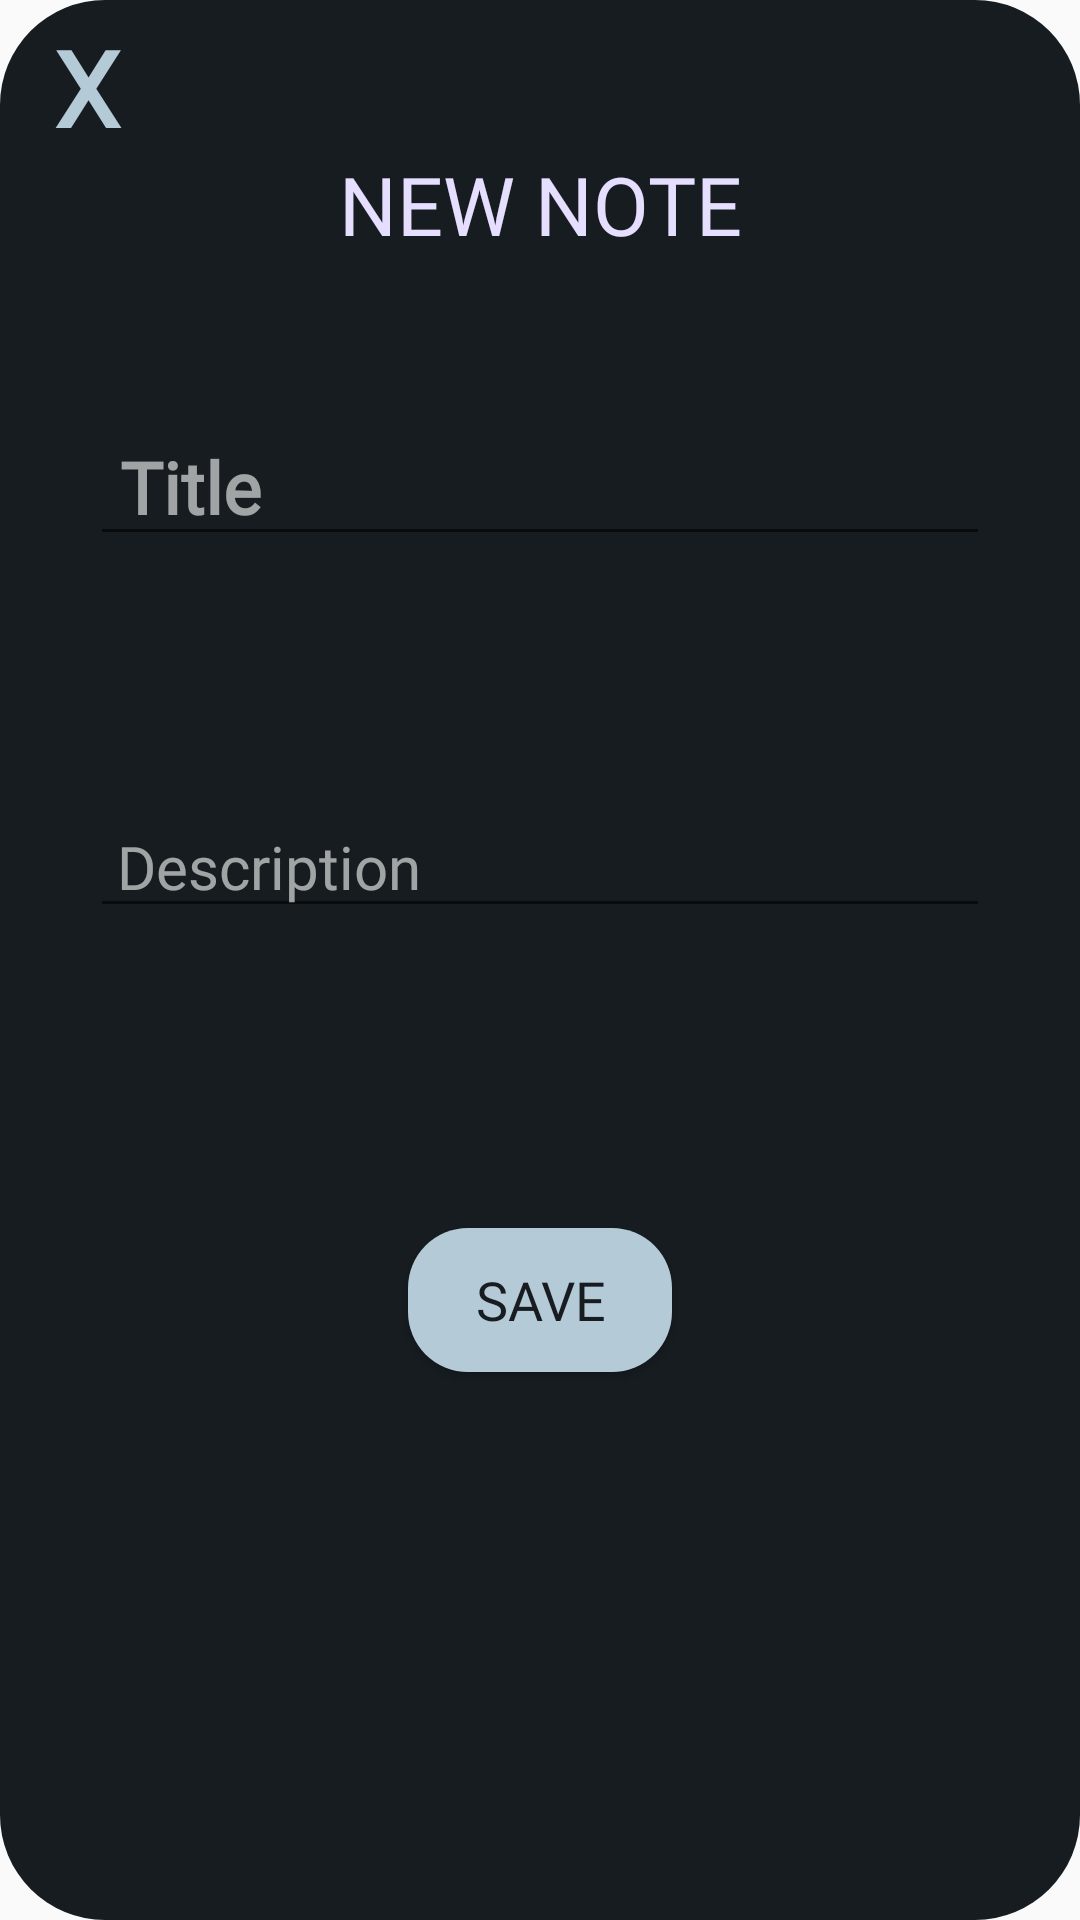

Here is an Android app screen rendered from its layout file. Give the layout XML and the strings, colors and styles it references.
<!-- AndroidManifest.xml: application theme Theme.AcademEase -->
<!-- res/layout/new_note_dialog.xml -->
<?xml version="1.0" encoding="utf-8"?>
<androidx.constraintlayout.widget.ConstraintLayout xmlns:android="http://schemas.android.com/apk/res/android"
    xmlns:app="http://schemas.android.com/apk/res-auto"
    android:layout_width="match_parent"
    android:layout_height="match_parent"
    android:background="@drawable/dark_layout_rounded">

    <EditText
        android:id="@+id/titlebox"
        android:layout_width="300dp"
        android:layout_height="wrap_content"
        android:layout_marginTop="50dp"
        android:ems="10"
        android:fontFamily="@font/spacemono_bold"
        android:hint=" Title"
        android:inputType="text"
        android:textColor="@color/primary_light"
        android:textColorHint="#99ffffff"
        android:textSize="24sp"
        android:textStyle="bold"
        app:layout_constraintEnd_toEndOf="parent"
        app:layout_constraintStart_toStartOf="parent"
        app:layout_constraintTop_toBottomOf="@+id/newNotebox" />

    <EditText
        android:id="@+id/contentbox"
        android:layout_width="300dp"
        android:layout_height="wrap_content"
        android:layout_marginTop="80dp"
        android:ems="10"
        android:fontFamily="@font/spacemono_bold"
        android:gravity="start|top"
        android:hint=" Description"
        android:inputType="textMultiLine"
        android:textColor="@color/primary_not_so_light"
        android:textColorHint="#99ffffff"
        android:textSize="20sp"
        app:layout_constraintEnd_toEndOf="parent"
        app:layout_constraintStart_toStartOf="parent"
        app:layout_constraintTop_toBottomOf="@+id/titlebox" />

    <Button
        android:id="@+id/save_note"
        android:layout_width="wrap_content"
        android:layout_height="wrap_content"
        android:layout_marginTop="100dp"
        android:background="@drawable/new_button"
        android:fontFamily="@font/spacemono_bold"
        android:text="Save"
        android:textAlignment="center"
        android:textColor="@color/neutral_alt_dark"
        android:textSize="18sp"
        app:layout_constraintEnd_toEndOf="parent"
        app:layout_constraintStart_toStartOf="parent"
        app:layout_constraintTop_toBottomOf="@+id/contentbox" />

    <Button
        android:id="@+id/close"
        android:layout_width="48dp"
        android:layout_height="48dp"
        android:layout_marginStart="5dp"
        android:layout_marginTop="5dp"
        android:background="#00ffffff"
        android:fontFamily="@font/russo_one"
        android:text="X"
        android:textColor="@color/secondary_not_so_light"
        android:textSize="35sp"
        android:textStyle="bold"
        app:layout_constraintStart_toStartOf="parent"
        app:layout_constraintTop_toTopOf="parent" />

    <TextView
        android:id="@+id/newNotebox"
        android:layout_width="wrap_content"
        android:layout_height="wrap_content"
        android:layout_marginTop="50dp"
        android:fontFamily="@font/spacemono_bold"
        android:text="NEW NOTE"
        android:textAllCaps="true"
        android:textColor="@color/tertiary_light"
        android:textSize="27sp"
        app:layout_constraintEnd_toEndOf="parent"
        app:layout_constraintStart_toStartOf="parent"
        app:layout_constraintTop_toTopOf="parent" />
</androidx.constraintlayout.widget.ConstraintLayout>
<!-- resources referenced by this layout -->
<resources>
  <color name="neutral_alt_dark">#161C20</color>
  <color name="primary_light">#C1E8FF</color>
  <color name="primary_not_so_light">#76D1FF</color>
  <color name="secondary_not_so_light">#B5CAD7</color>
  <color name="tertiary_light">#E6DEFF</color>
  <!-- drawable dark_layout_rounded (drawable) -->
  <?xml version="1.0" encoding="utf-8"?>
  <shape xmlns:android="http://schemas.android.com/apk/res/android">
      <solid android:color="@color/neutral_alt_dark"/>
      <corners android:radius="35dp"/>
  </shape>
  <!-- drawable new_button (drawable) -->
  <?xml version="1.0" encoding="utf-8"?>
  <shape xmlns:android="http://schemas.android.com/apk/res/android">
      <solid
          android:color="@color/secondary_not_so_light"></solid>
      <corners
          android:topLeftRadius="20dp"
          android:topRightRadius="20dp"
          android:bottomLeftRadius="20dp"
          android:bottomRightRadius="20dp"></corners>
  </shape>
  <style name="Theme.AcademEase" parent="Base.Theme.AcademEase" />
  <style name="Base.Theme.AcademEase" parent="Theme.AppCompat.DayNight.NoActionBar">
          
          
      </style>
</resources>
